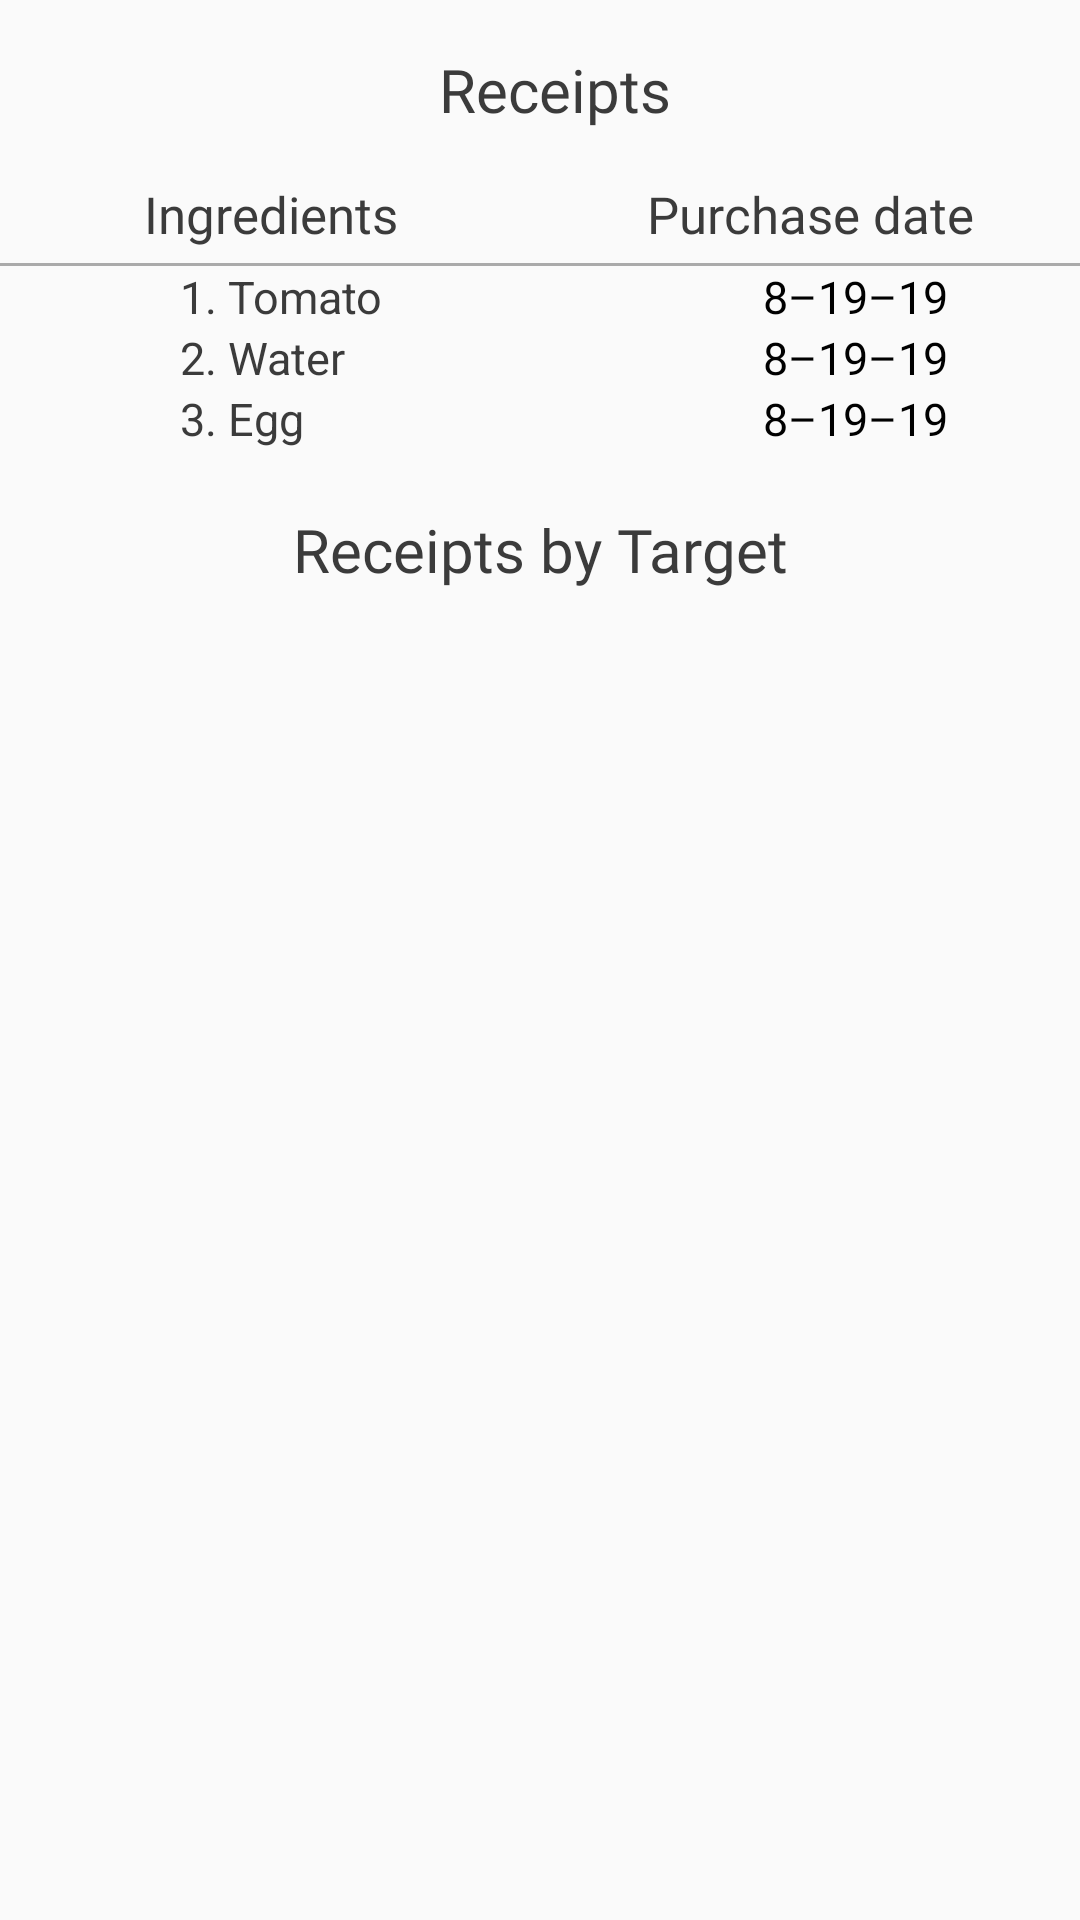

Write the Android layout XML for this screen, with the resource values it uses.
<!-- AndroidManifest.xml: application theme AppTheme -->
<!-- res/layout/activity_receipt_details.xml -->
<?xml version="1.0" encoding="utf-8"?>
<ScrollView xmlns:android="http://schemas.android.com/apk/res/android"
    xmlns:app="http://schemas.android.com/apk/res-auto"
    xmlns:tools="http://schemas.android.com/tools"
    android:layout_width="match_parent"
    android:layout_height="match_parent">

    <LinearLayout
        android:layout_width="match_parent"
        android:orientation="vertical"
        android:layout_height="wrap_content">


        <LinearLayout
            android:id="@+id/layout1"
            android:layout_width="match_parent"
            android:layout_height="match_parent"
            android:layout_marginTop="10dp"

            android:orientation="horizontal">

            <ImageView

                android:id="@+id/img_back"
                android:layout_width="40dp"
                android:layout_height="40dp"
                android:layout_gravity="center"
                android:background="?attr/selectableItemBackground"
                app:srcCompat="@drawable/ic_left"

                />


            <TextView
                android:layout_width="match_parent"
                android:layout_height="wrap_content"
                android:layout_gravity="center"
                android:fontFamily="@font/sailec_medium"
                android:gravity="center"
                android:paddingRight="30dp"
                android:text="Receipts"
                android:textColor="@color/black"
                android:textSize="20sp" />

        </LinearLayout>

        <LinearLayout
            android:layout_width="match_parent"
            android:layout_height="wrap_content"
            android:layout_marginTop="10dp"
            android:orientation="horizontal"
            android:weightSum="2">

            <TextView
                android:layout_width="0dp"
                android:layout_height="wrap_content"
                android:layout_weight="1"
                android:fontFamily="@font/sailec_medium"
                android:text="Ingredients"
                android:textAlignment="center"
                android:textColor="@color/black"
                android:textSize="17sp" />

            <TextView
                android:layout_width="0dp"
                android:layout_height="wrap_content"
                android:layout_weight="1"
                android:fontFamily="@font/sailec_medium"
                android:text="Purchase date"
                android:textAlignment="center"
                android:textColor="@color/black"
                android:textSize="17sp" />


        </LinearLayout>

        <View
            android:layout_width="match_parent"
            android:layout_height="1dp"
            android:layout_marginTop="5dp"
            android:background="@android:color/darker_gray" />

        <LinearLayout
            android:layout_width="match_parent"
            android:layout_height="wrap_content"
            android:orientation="horizontal"
            android:weightSum="2">


            <LinearLayout
                android:layout_width="0dp"
                android:layout_height="wrap_content"
                android:layout_marginLeft="60dp"
                android:layout_weight="1"
                android:orientation="vertical">

                <TextView
                    android:layout_width="match_parent"
                    android:layout_height="wrap_content"
                    android:text="1. Tomato"
                    android:textAlignment="viewStart"
                    android:textColor="@color/black"
                    android:textSize="15sp" />

                <TextView
                    android:layout_width="match_parent"
                    android:layout_height="wrap_content"
                    android:text="2. Water"
                    android:textAlignment="viewStart"
                    android:textColor="@color/black"
                    android:textSize="15sp" />

                <TextView
                    android:layout_width="match_parent"
                    android:layout_height="wrap_content"
                    android:text="3. Egg"
                    android:textAlignment="viewStart"
                    android:textColor="@color/black"
                    android:textSize="15sp" />


            </LinearLayout>

            <LinearLayout
                android:layout_width="0dp"
                android:layout_height="wrap_content"
                android:layout_weight="1"
                android:orientation="vertical">

                <TextView
                    android:layout_width="match_parent"
                    android:layout_height="wrap_content"
                    android:fontFamily="@font/sailec_regular"
                    android:text="8–19–19"
                    android:textAlignment="center"
                    android:textColor="@android:color/black"
                    android:textSize="15sp" />

                <TextView
                    android:layout_width="match_parent"
                    android:layout_height="wrap_content"
                    android:fontFamily="@font/sailec_regular"
                    android:text="8–19–19"
                    android:textAlignment="center"
                    android:textColor="@android:color/black"
                    android:textSize="15sp" />

                <TextView
                    android:layout_width="match_parent"
                    android:layout_height="wrap_content"
                    android:fontFamily="@font/sailec_regular"
                    android:text="8–19–19"
                    android:textAlignment="center"
                    android:textColor="@android:color/black"
                    android:textSize="15sp" />


            </LinearLayout>
        </LinearLayout>

        <TextView
            android:layout_width="match_parent"
            android:layout_height="wrap_content"
            android:layout_marginTop="20dp"
            android:fontFamily="@font/sailec_medium"
            android:text="Receipts by Target"
            android:textAlignment="center"
            android:textColor="@color/black"
            android:textSize="20sp" />

        <ImageView
            android:layout_width="match_parent"
            android:scaleType="centerCrop"
            android:layout_marginTop="20dp"
            android:layout_margin="20dp"
            android:src="@drawable/money_receipt"
            android:layout_height="wrap_content" />

    </LinearLayout>

</ScrollView>
<!-- resources referenced by this layout -->
<resources>
  <color name="black">#3B3B3B</color>
  <style name="AppTheme" parent="Theme.AppCompat.Light.DarkActionBar">
          
          <item name="colorPrimary">@color/colorPrimary</item>
          <item name="colorPrimaryDark">@color/colorPrimaryDark</item>
          <item name="colorAccent">@color/colorAccent</item>
          <item name="android:textColor">#FFFFFF</item>
          <item name="windowNoTitle">true</item>
      </style>
  <color name="colorPrimary">#EA1D2C</color>
  <color name="colorPrimaryDark">#EA1D2C</color>
  <color name="colorAccent">#EA1D2C</color>
</resources>
